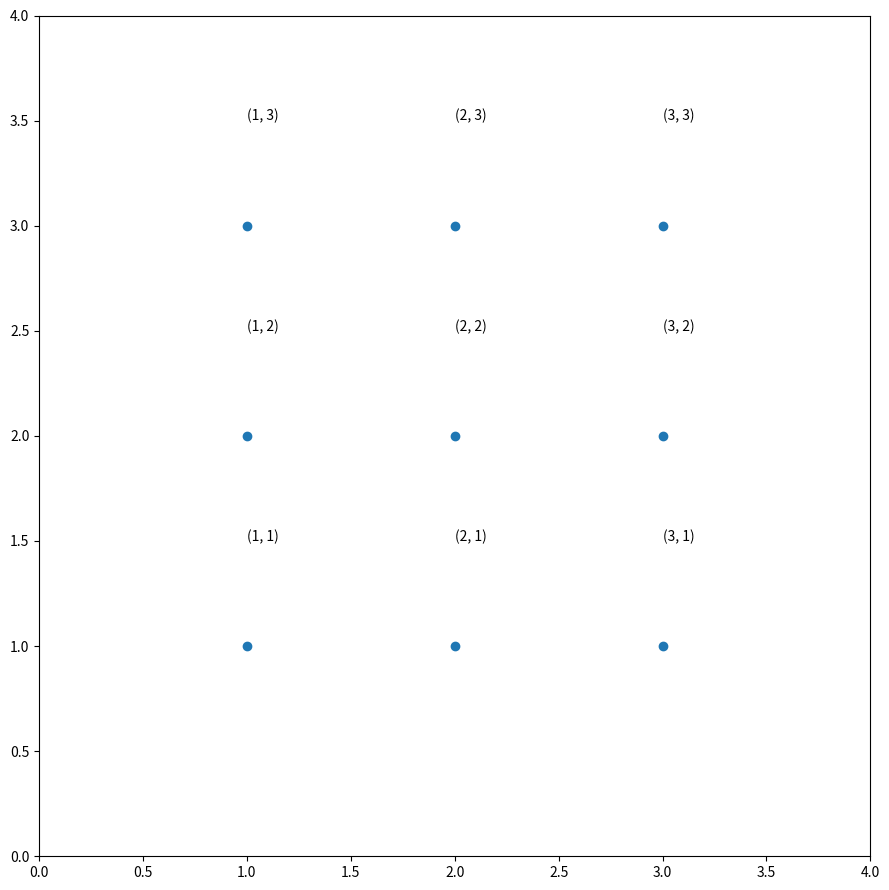

Write Python code to recreate this figure.
import matplotlib.pyplot as plt

plt.rcParams["figure.figsize"] = [9, 9]
plt.rcParams["figure.autolayout"] = True

x = [1,2,3,1,2,3,1,2,3]
y = [3,3,3,2,2,2,1,1,1]

xCen = [p for p in x]
yCen = [p for p in y]
centroid = (sum(xCen) / len(x), sum(yCen) / len(y))
print(centroid)

plt.plot(x, y,'o')
plt.axis([0, 4, 0, 4])

for i, j in zip(x, y):
   plt.text(i, j+0.5, '({}, {})'.format(i, j))

plt.show()
